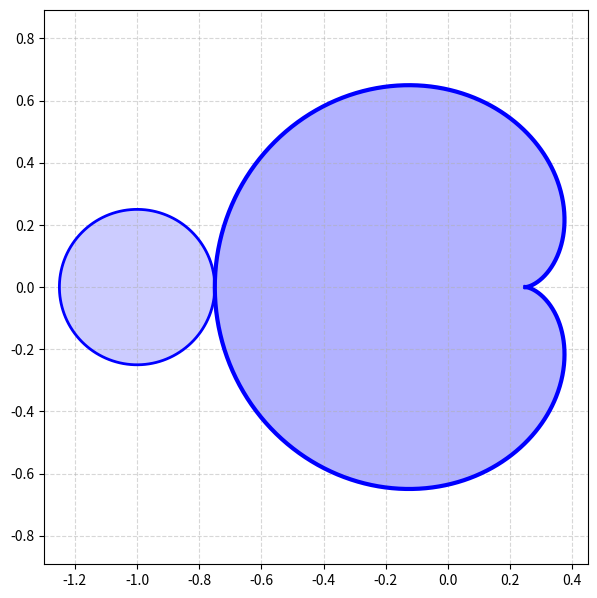

Here is the Python script that generated this plot: (Note: this script raises an exception after producing the figure.)
"""
Cardioide principal y 2-ciclo atractor en el plano complejo.
"""

import numpy as np
import matplotlib.pyplot as plt
from matplotlib.ticker import MultipleLocator
from pathlib import Path


def plot_cardioide_con_disco():
    """
    Genera la gráfica de la cardioide con el disco del 2-ciclo superpuesto.
    """
    # Cardioide principal
    t = np.linspace(0, 2 * np.pi, 1000)
    c_cardioid = 0.5 * np.exp(1j * t) - 0.25 * np.exp(2j * t)

    # Disco (2-ciclo atractor)
    center_real = -1
    center_imag = 0
    radius = 0.25

    t_disk = np.linspace(0, 2 * np.pi, 400)
    x_disk = center_real + radius * np.cos(t_disk)
    y_disk = center_imag + radius * np.sin(t_disk)

    fig = plt.figure(figsize=(6, 6), dpi=300)
    ax = plt.gca()

    # Disco
    ax.plot(x_disk, y_disk, color='blue', linewidth=2)
    ax.fill(x_disk, y_disk, color='blue', alpha=0.2)

    # Cardioide
    ax.plot(c_cardioid.real, c_cardioid.imag, color='blue', linewidth=3)
    ax.fill(c_cardioid.real, c_cardioid.imag, color='blue', alpha=0.3)

    # Configuración de ejes
    ax.axis('equal')
    ax.set_xlim(-1.3, 0.45)
    ax.set_ylim(-0.9, 0.9)

    ax.xaxis.set_major_locator(MultipleLocator(0.2))
    ax.yaxis.set_major_locator(MultipleLocator(0.2))
    ax.grid(True, linestyle='--', alpha=0.5)

    plt.tight_layout(pad=0.8)

    return fig


if __name__ == "__main__":
    fig = plot_cardioide_con_disco()

    import os 
    from pathlib import Path
    ruta_completa = Path("resultados/figuras") / f"cardioideCon2Ciclo.pdf"

    fig.savefig(ruta_completa, format="pdf", dpi=400, bbox_inches="tight")
    print(f"Figura guardada en: {ruta_completa.resolve()}")
    plt.show()
